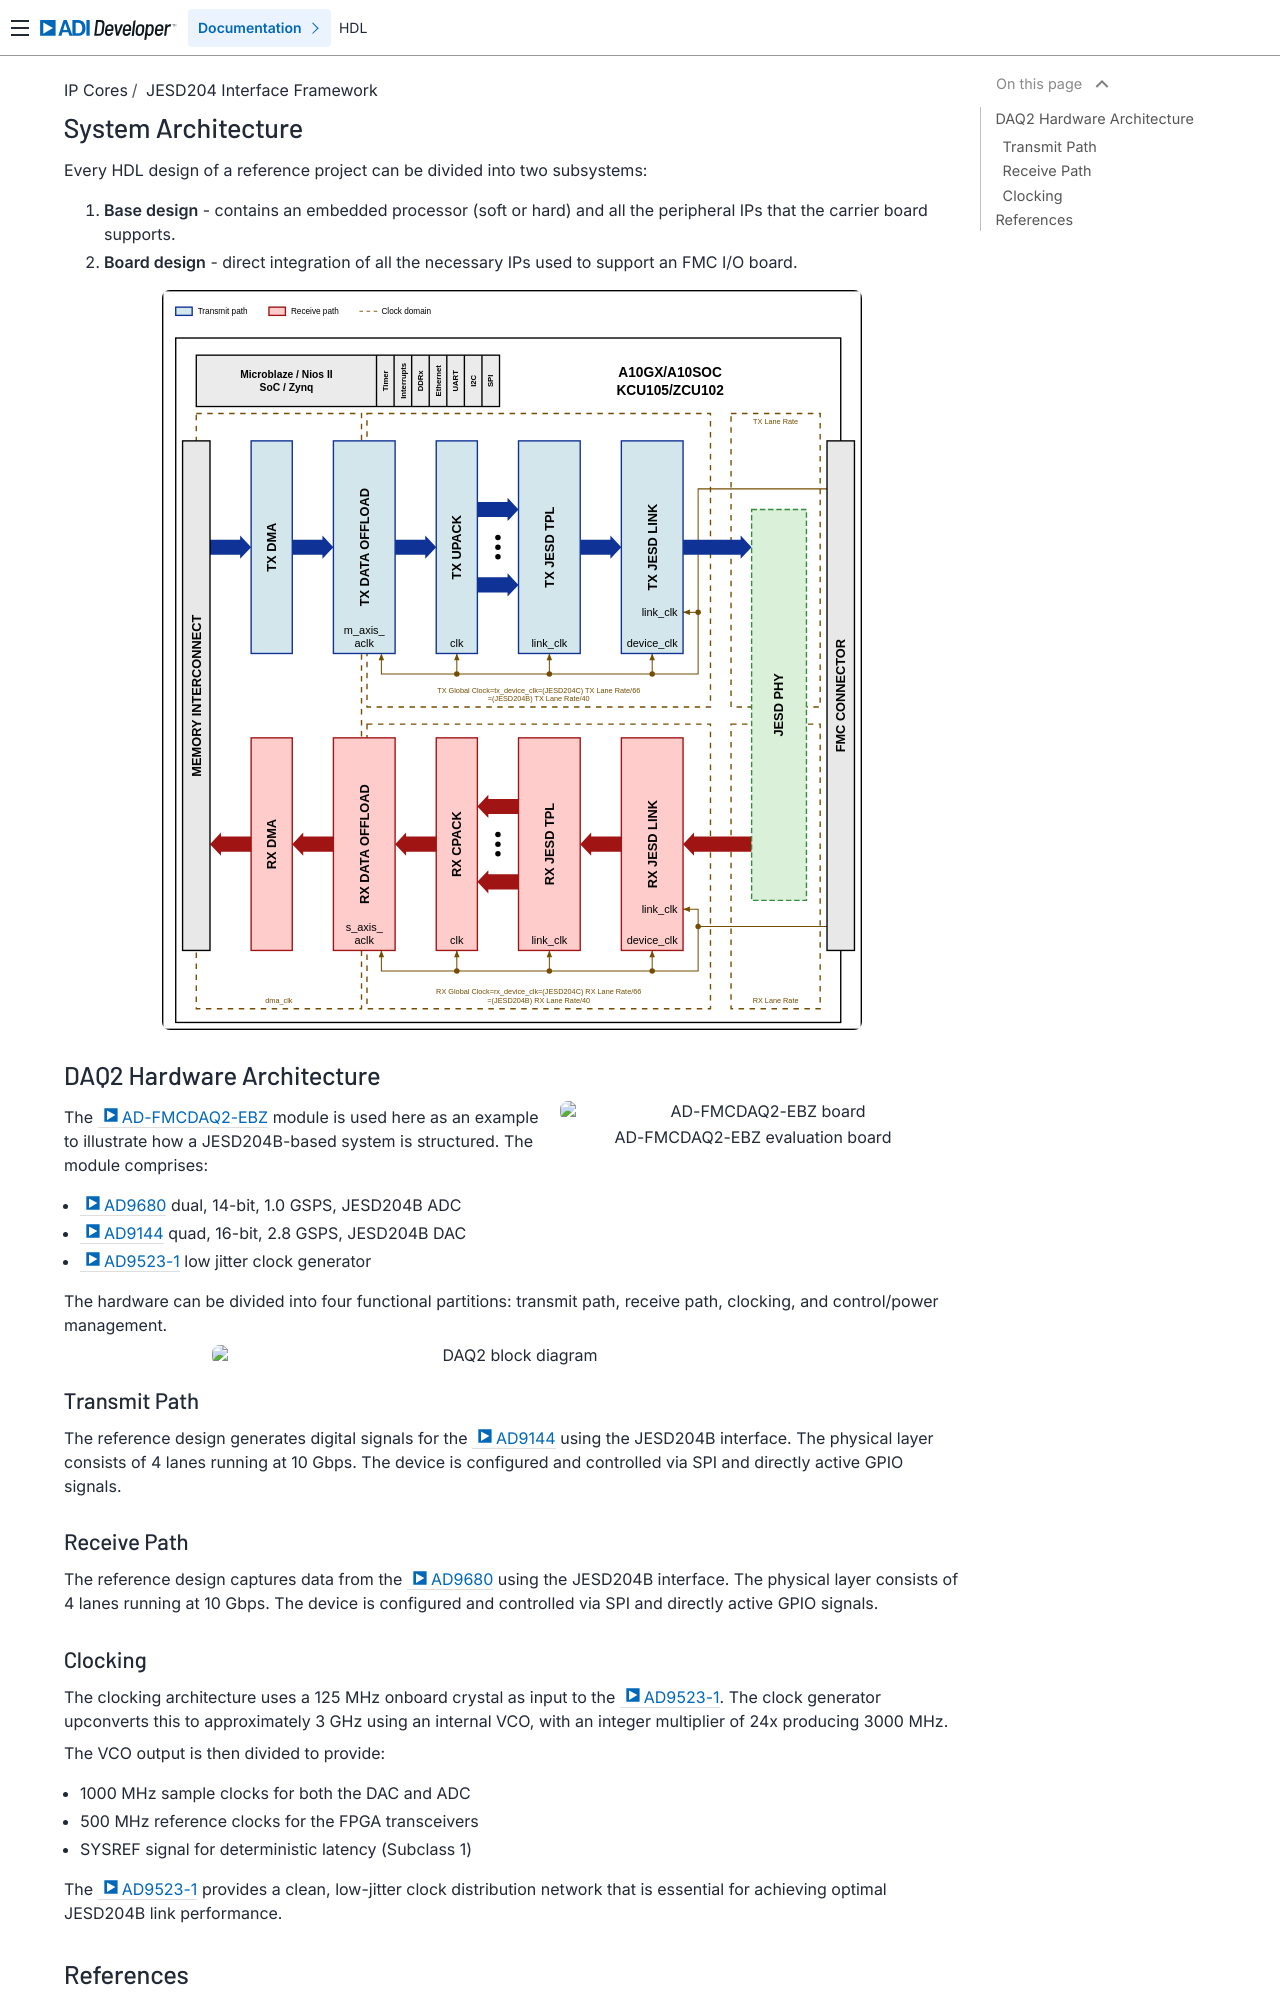

repository: analogdevicesinc/hdl · page: library/jesd204/system_architecture/index.html · generator: sphinx

.. _jesd204-system-architecture:

System Architecture
===============================================================================

Every HDL design of a reference project can be divided into two subsystems:

#. **Base design** - contains an embedded processor (soft or hard) and all
   the peripheral IPs that the carrier board supports.

#. **Board design** - direct integration of all the necessary IPs used to
   support an FMC I/O board.

.. image:: base_platform.svg
   :width: 700
   :align: center
   :alt: HDL system architecture

DAQ2 Hardware Architecture
-------------------------------------------------------------------------------

.. figure:: daq2_top.jpg
   :width: 400
   :align: right
   :alt: AD-FMCDAQ2-EBZ board

   AD-FMCDAQ2-EBZ evaluation board

The :adi:`AD-FMCDAQ2-EBZ <EVAL-AD-FMCDAQ2-EBZ>` module is used here as an
example to illustrate how a JESD204B-based system is structured. The module
comprises:

-  :adi:`AD9680` dual, 14-bit, 1.0 GSPS, JESD204B ADC
-  :adi:`AD9144` quad, 16-bit, 2.8 GSPS, JESD204B DAC
-  :adi:`AD9523-1` low jitter clock generator

The hardware can be divided into four functional partitions: transmit path,
receive path, clocking, and control/power management.

.. image:: daq2_block_diagram.png
   :width: 600
   :align: center
   :alt: DAQ2 block diagram

Transmit Path
~~~~~~~~~~~~~~~~~~~~~~~~~~~~~~~~~~~~~~~~~~~~~~~~~~~~~~~~~~~~~~~~~~~~~~~~~~~~~~~

The reference design generates digital signals for the :adi:`AD9144` using the
JESD204B interface. The physical layer consists of 4 lanes running at 10 Gbps.
The device is configured and controlled via SPI and directly active GPIO
signals.

Receive Path
~~~~~~~~~~~~~~~~~~~~~~~~~~~~~~~~~~~~~~~~~~~~~~~~~~~~~~~~~~~~~~~~~~~~~~~~~~~~~~~

The reference design captures data from the :adi:`AD9680` using the JESD204B
interface. The physical layer consists of 4 lanes running at 10 Gbps. The
device is configured and controlled via SPI and directly active GPIO signals.

Clocking
~~~~~~~~~~~~~~~~~~~~~~~~~~~~~~~~~~~~~~~~~~~~~~~~~~~~~~~~~~~~~~~~~~~~~~~~~~~~~~~

The clocking architecture uses a 125 MHz onboard crystal as input to the
:adi:`AD9523-1`. The clock generator upconverts this to approximately 3 GHz
using an internal VCO, with an integer multiplier of 24x producing 3000 MHz.

The VCO output is then divided to provide:

-  1000 MHz sample clocks for both the DAC and ADC
-  500 MHz reference clocks for the FPGA transceivers
-  SYSREF signal for deterministic latency (Subclass 1)

The :adi:`AD9523-1` provides a clean, low-jitter clock distribution network
that is essential for achieving optimal JESD204B link performance.
